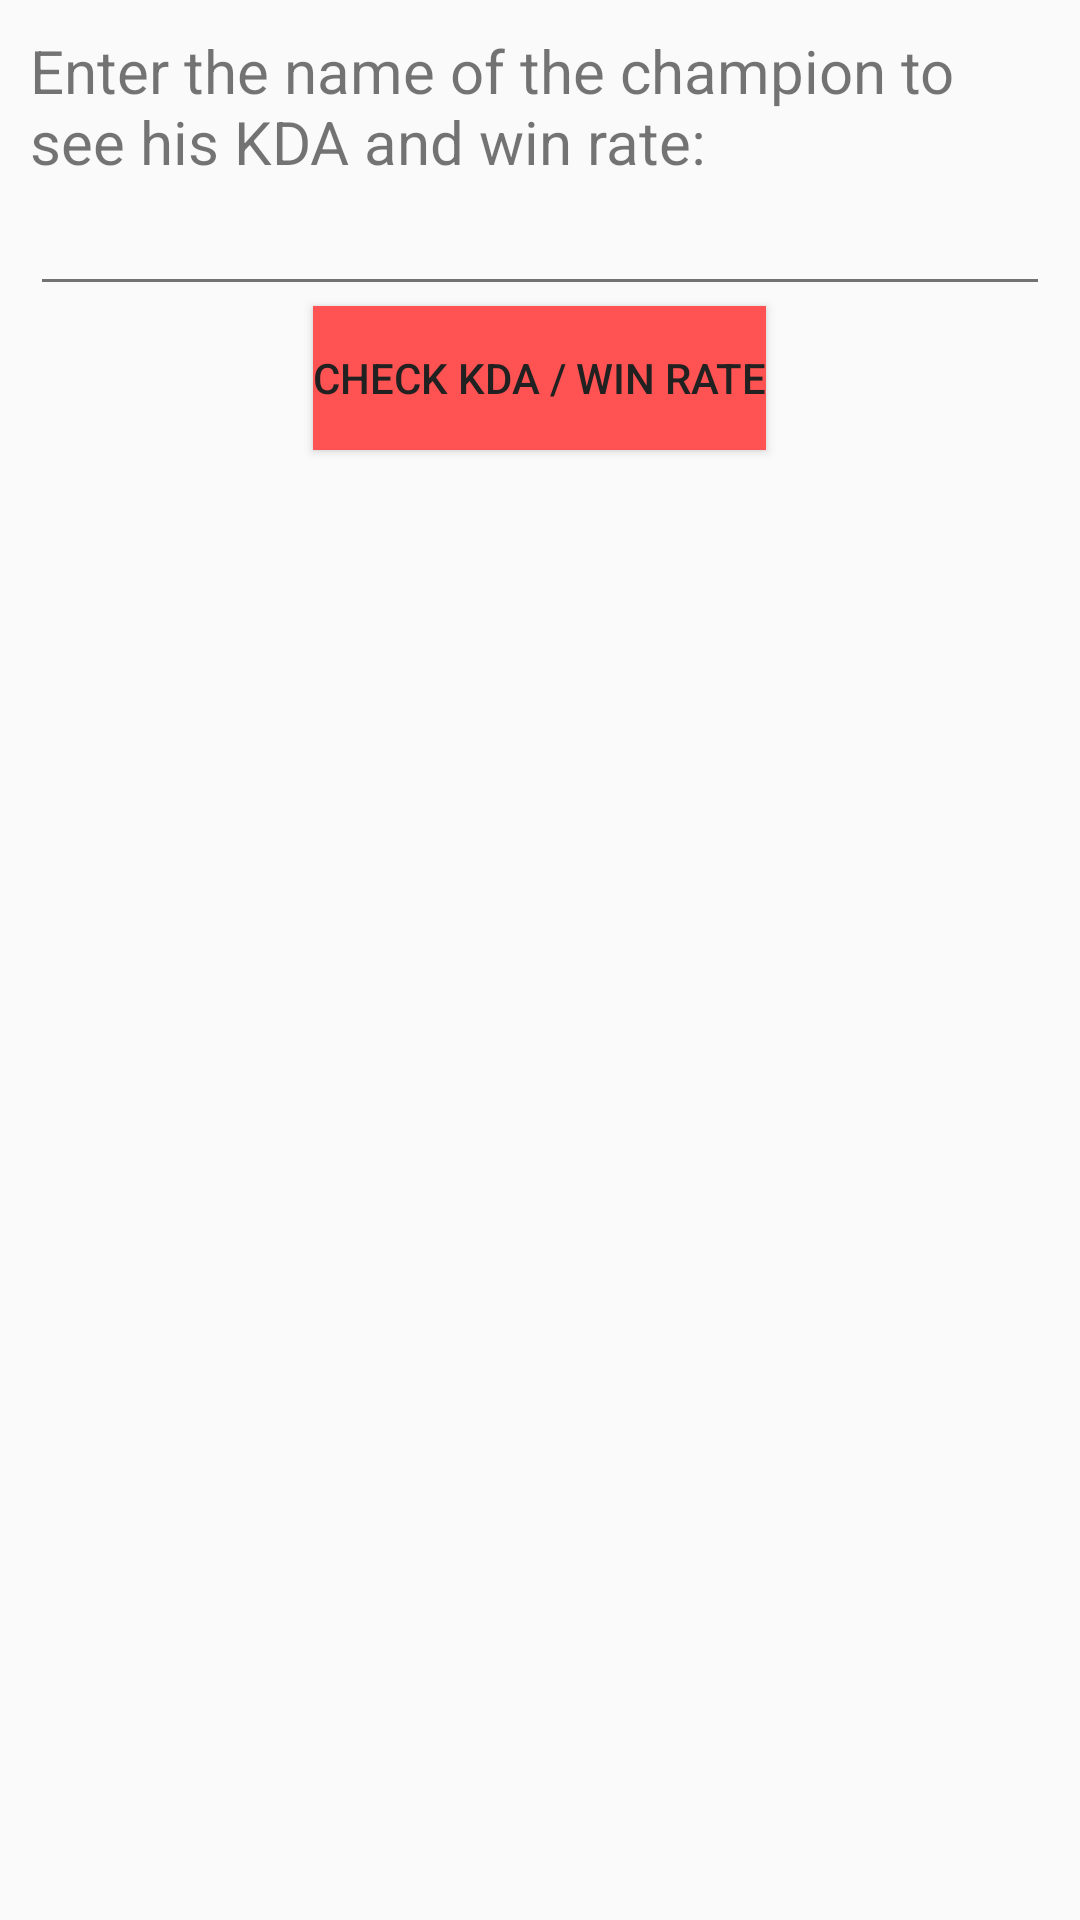

Android layout source for this screen:
<!-- AndroidManifest.xml: application theme AppTheme -->
<!-- res/layout/search_by_kda.xml -->
<?xml version="1.0" encoding="utf-8"?>
<LinearLayout xmlns:android="http://schemas.android.com/apk/res/android"
    android:orientation="vertical" android:layout_width="match_parent"
    android:layout_height="match_parent"
    android:padding="10dp">

    <TextView
        android:layout_width="match_parent"
        android:layout_height="wrap_content"
        android:text="@string/search_kda"
        android:layout_gravity="center_horizontal"
        android:textSize="20sp"/>

    <EditText
        android:layout_width="match_parent"
        android:layout_height="wrap_content"
        android:id="@+id/etEnterChampionName"
        android:layout_gravity="center_horizontal"
        android:inputType="text"/>

    <Button
        android:layout_width="wrap_content"
        android:layout_height="wrap_content"
        android:text="@string/check_kda"
        android:id="@+id/bCheckChampionKda"
        android:layout_gravity="center_horizontal"
        android:background="@color/accent"/>

    <LinearLayout
        android:orientation="vertical"
        android:layout_width="match_parent"
        android:layout_height="wrap_content"
        android:gravity="center"
        android:paddingTop="10dp"
        android:paddingLeft="30dp"
        android:paddingRight="30dp">

        <TextView
            android:layout_width="wrap_content"
            android:layout_height="wrap_content"
            android:id="@+id/tvChampionKda"
            android:gravity="center"
            android:textSize="40sp"
            android:layout_marginTop="20dp"/>

        <TextView
            android:layout_width="wrap_content"
            android:layout_height="wrap_content"
            android:id="@+id/tvKdaResultQuote"
            android:gravity="center"
            android:textSize="20sp"
            android:layout_marginBottom="10dp"/>

        <View
            android:orientation="horizontal"
            android:layout_width="match_parent"
            android:layout_height="3dp"
            android:background="@drawable/border_bottom"
            android:id="@+id/line"
            android:visibility="invisible"/>

        <TextView
            android:layout_width="wrap_content"
            android:layout_height="wrap_content"
            android:id="@+id/tvChampionWinRate"
            android:gravity="center"
            android:textSize="40sp"
            android:layout_marginTop="10dp"/>

        <LinearLayout
            android:orientation="horizontal"
            android:layout_width="match_parent"
            android:layout_height="50dp"
            android:id="@+id/procentHolder"
            android:layout_marginLeft="20dp"
            android:layout_marginRight="20dp"
            android:layout_marginTop="20dp"
            android:background="@drawable/win_percent_corners"
            android:visibility="invisible">

            <View
                android:layout_width="wrap_content"
                android:layout_height="match_parent"
                android:id="@+id/vProcent"
                android:background="@drawable/win_percent_corners_view"
                android:visibility="invisible"
                />

        </LinearLayout>

    </LinearLayout>

</LinearLayout>
<!-- resources referenced by this layout -->
<resources>
  <color name="accent">#FF5252</color>
  <!-- drawable border_bottom (drawable) -->
  <?xml version="1.0" encoding="utf-8"?>
  <layer-list xmlns:android="http://schemas.android.com/apk/res/android">
      <item>
          <shape android:shape="rectangle">
              <solid android:color="#80fbfdff" />
          </shape>
      </item>
      <item android:bottom="3dp" >
          <shape android:shape="rectangle">
              <solid android:color="#000000" />
          </shape>
      </item>
  </layer-list>
  <!-- drawable win_percent_corners (drawable) -->
  <?xml version="1.0" encoding="UTF-8"?>
  <shape xmlns:android="http://schemas.android.com/apk/res/android">
      <solid android:color="#FFFFFF"/>
      <stroke android:width="2dp" android:color="#B1BCBE" />
      <corners android:radius="3dp"/>
      <padding android:left="0dip" android:top="0dip" android:right="0dip" android:bottom="0dip" />
  </shape>
  <!-- drawable win_percent_corners_view (drawable) -->
  <?xml version="1.0" encoding="UTF-8"?>
  <shape xmlns:android="http://schemas.android.com/apk/res/android">
      <solid android:color="@color/accent"/>
      <stroke android:width="2dp" android:color="#B1BCBE" />
      <corners android:radius="3dp"/>
      <padding android:left="0dip" android:top="0dip" android:right="0dip" android:bottom="0dip" />
  </shape>
  <string name="check_kda">Check KDA / win rate</string>
  <string name="search_kda">Enter the name of the champion to see his KDA and win rate:</string>
  <style name="AppTheme" parent="MyMaterialTheme.Base">
  
      </style>
  <style name="MyMaterialTheme.Base" parent="Theme.AppCompat.Light.DarkActionBar">
          <item name="windowNoTitle">true</item>
          <item name="windowActionBar">false</item>
          <item name="colorPrimary">@color/primary</item>
          <item name="colorPrimaryDark">@color/primary_dark</item>
          <item name="colorAccent">@color/accent</item>
          <item name="android:textColorPrimary">@color/primary_text</item>
          <item name="android:textColorSecondary">@color/secondary_text</item>
          <item name="android:icon">@color/icons</item>
          <item name="android:divider">@color/divider</item>
      </style>
  <color name="primary">#3F51B5</color>
  <color name="primary_dark">#303F9F</color>
  <color name="primary_text">#212121</color>
  <color name="secondary_text">#727272</color>
  <color name="icons">#FFFFFF</color>
  <color name="divider">#B6B6B6</color>
</resources>
